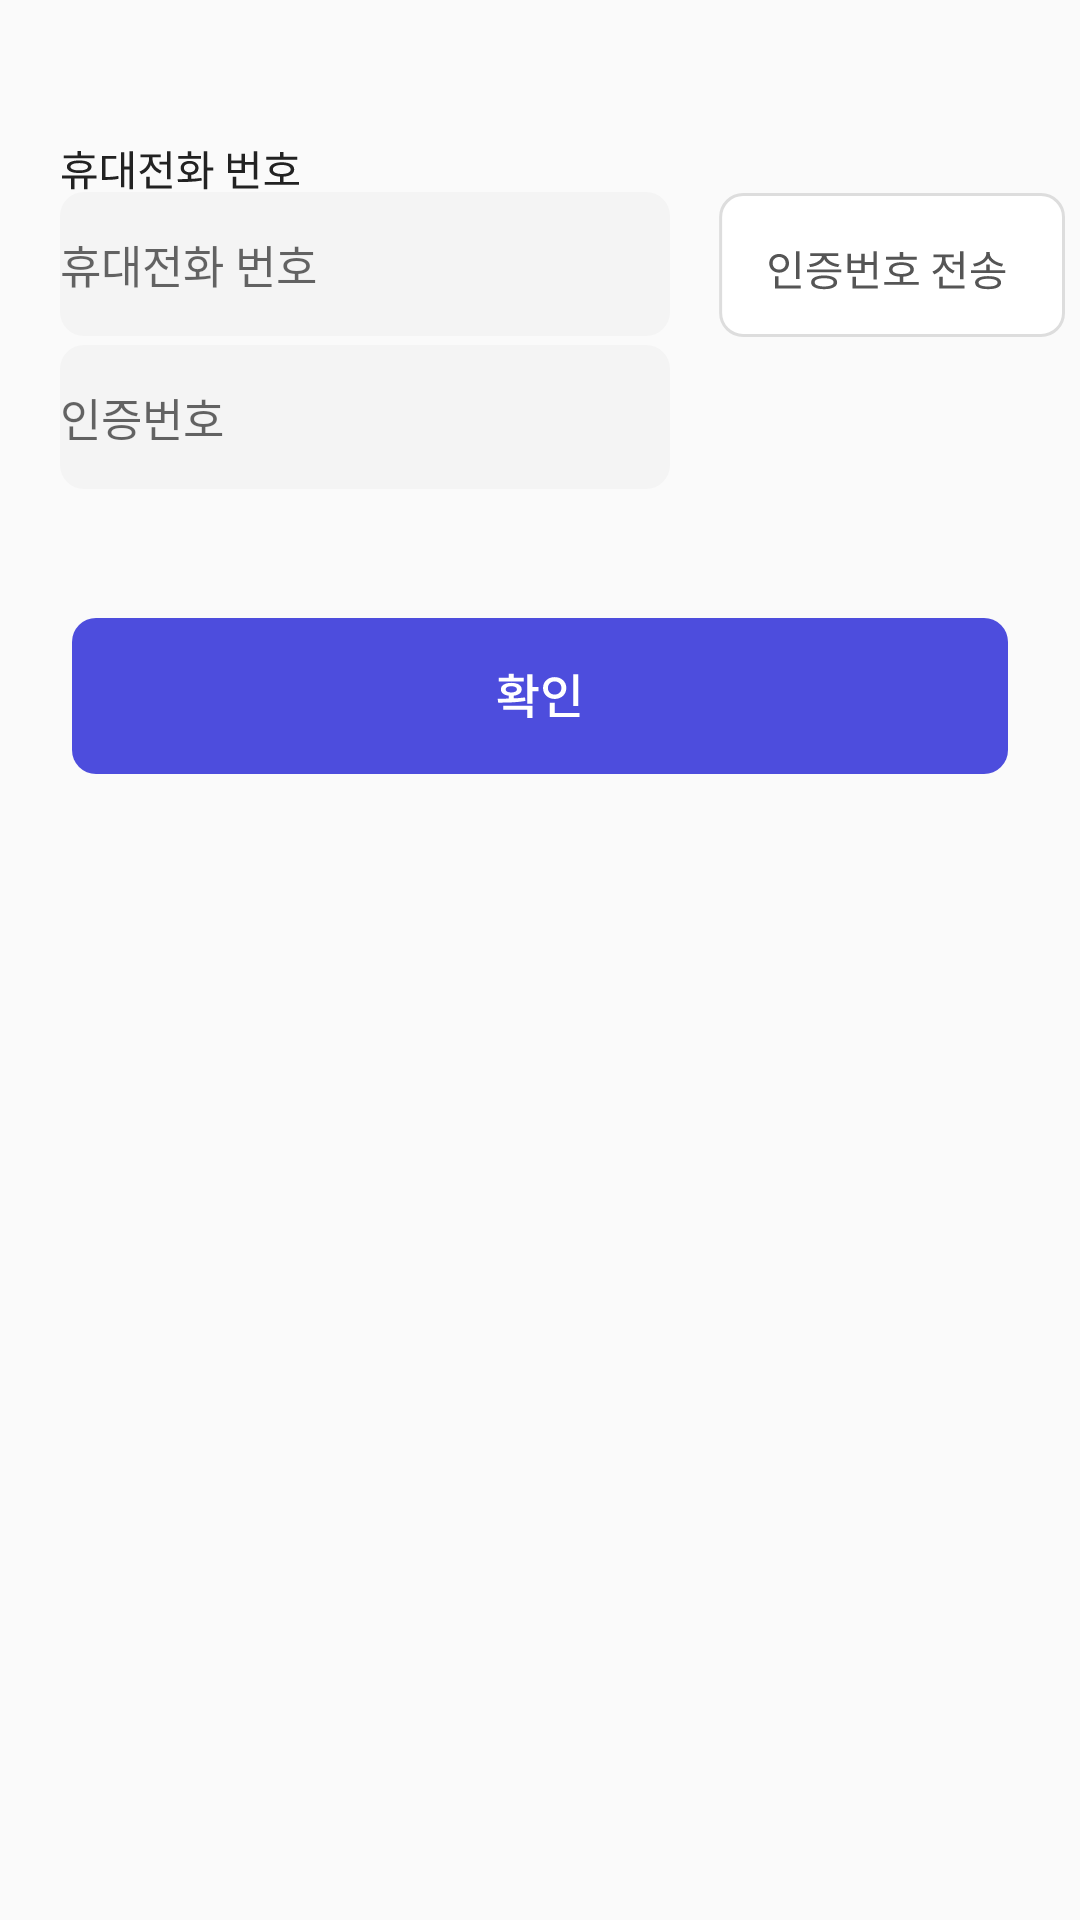

Here is an Android app screen rendered from its layout file. Give the layout XML and the strings, colors and styles it references.
<!-- AndroidManifest.xml: application theme Theme.Front -->
<!-- res/layout/find_id_fragment.xml -->
<?xml version="1.0" encoding="utf-8"?>
<LinearLayout xmlns:android="http://schemas.android.com/apk/res/android"
    android:layout_width="match_parent"
    android:layout_height="match_parent"
    android:orientation="vertical"
    android:layout_gravity="center"
    >

    
    <ImageView
        android:layout_width="wrap_content"
        android:layout_height="wrap_content"
        android:layout_marginLeft="20dp"
        android:layout_marginTop="50dp"
        android:src="@drawable/phone_text"
        />
    <LinearLayout
        android:layout_width="wrap_content"
        android:layout_height="51dp"
        android:orientation="horizontal"
        >
        <EditText
            android:id="@+id/find_id_phone_input"
            android:layout_marginLeft="20dp"
            android:layout_width="wrap_content"
            android:layout_height="wrap_content"
            android:background="@drawable/sign_up_input_short"
            android:hint="휴대전화 번호"
            android:fontFamily="@font/notosans_kr_regular"
            android:textSize="15sp"
            android:maxLength="50"
            android:inputType="phone"
            />
        <Button
            android:id="@+id/find_id_auth_send_btn"
            android:layout_width="wrap_content"
            android:layout_height="wrap_content"
            android:layout_marginLeft="15dp"
            android:background="@drawable/auth_send_btn" />
    </LinearLayout>

    

    <LinearLayout
        android:layout_width="wrap_content"
        android:layout_height="51dp"
        android:orientation="horizontal"
        >
        <EditText
            android:id="@+id/find_id_valinum_input"
            android:layout_marginLeft="20dp"
            android:layout_width="wrap_content"
            android:layout_height="wrap_content"
            android:background="@drawable/sign_up_input_short"
            android:hint="인증번호"
            android:fontFamily="@font/notosans_kr_regular"
            android:textSize="15sp"
            android:maxLength="6"
            android:inputType="phone"
            />

        <Button
            android:id="@+id/find_id_auth_confirm_btn"
            android:layout_width="wrap_content"
            android:layout_height="wrap_content"
            android:layout_marginLeft="15dp"
            android:background="@drawable/auth_confirm_btn" />

    </LinearLayout>

    <Button
        android:id="@+id/find_id_btn_confirm"
        android:layout_width="wrap_content"
        android:layout_height="wrap_content"
        android:layout_marginTop="40dp"
        android:layout_gravity="center"
        android:background="@drawable/confirm_btn" />

</LinearLayout>
<!-- resources referenced by this layout -->
<resources>
  <!-- drawable auth_send_btn: vector/xml drawable (drawable, 3257 chars, omitted) -->
  <!-- drawable confirm_btn (drawable) -->
  <vector xmlns:android="http://schemas.android.com/apk/res/android"
      xmlns:tools="http://schemas.android.com/tools"
      android:width="312dp"
      android:height="52dp"
      android:viewportWidth="312"
      android:viewportHeight="52">
    <path
        android:pathData="M8,0L304,0A8,8 0,0 1,312 8L312,44A8,8 0,0 1,304 52L8,52A8,8 0,0 1,0 44L0,8A8,8 0,0 1,8 0z"
        android:fillColor="#4D4DDD"/>
    <path
        android:pathData="M145.6,25.49V27.46H147.28V25.49H145.6ZM151.78,18.72V28.59H153.46V18.72H151.78ZM152.82,23.02V24.42H155.46V23.02H152.82ZM142.08,28.22C144.64,28.21 148.05,28.19 151.14,27.65L151.01,26.48C148.02,26.88 144.5,26.9 141.89,26.9L142.08,28.22ZM143.71,29.25V30.56H151.78V33.33H153.46V29.25H143.71ZM142.26,19.92V21.15H150.61V19.92H142.26ZM146.43,21.62C144.32,21.62 142.96,22.45 142.96,23.78C142.96,25.12 144.32,25.95 146.43,25.95C148.53,25.95 149.9,25.12 149.9,23.78C149.9,22.45 148.53,21.62 146.43,21.62ZM146.43,22.74C147.6,22.74 148.32,23.1 148.32,23.78C148.32,24.43 147.6,24.83 146.43,24.83C145.26,24.83 144.54,24.43 144.54,23.78C144.54,23.1 145.26,22.74 146.43,22.74ZM145.6,18.59V20.5H147.28V18.59H145.6ZM167.1,18.72V29.31H168.78V18.72H167.1ZM159.23,31.68V33.04H169.2V31.68H159.23ZM159.23,28.24V32.19H160.91V28.24H159.23ZM160.9,19.7C158.69,19.7 157.01,21.2 157.01,23.34C157.01,25.46 158.69,26.99 160.9,26.99C163.1,26.99 164.77,25.46 164.77,23.34C164.77,21.2 163.1,19.7 160.9,19.7ZM160.9,21.14C162.18,21.14 163.14,22 163.14,23.34C163.14,24.66 162.18,25.52 160.9,25.52C159.62,25.52 158.64,24.66 158.64,23.34C158.64,22 159.62,21.14 160.9,21.14Z"
        android:fillColor="#ffffff"
        tools:ignore="VectorPath" />
  </vector>
  <!-- drawable phone_text: vector/xml drawable (drawable, 2872 chars, omitted) -->
  <!-- drawable sign_up_input_short (drawable) -->
  <vector xmlns:android="http://schemas.android.com/apk/res/android"
      android:width="204dp"
      android:height="48dp"
      android:viewportWidth="204"
      android:viewportHeight="48">
    <path
        android:pathData="M8,0L195.33,0A8,8 0,0 1,203.33 8L203.33,40A8,8 0,0 1,195.33 48L8,48A8,8 0,0 1,0 40L0,8A8,8 0,0 1,8 0z"
        android:fillColor="#F4F4F4"/>
  </vector>
  <style name="Theme.Front" parent="Theme.AppCompat.Light.DarkActionBar">
          
          <item name="colorPrimary">@color/purple_500</item>
          <item name="colorPrimaryDark">@color/purple_700</item>
          <item name="colorAccent">@color/teal_200</item>
          <item name="windowNoTitle">true</item>  
          
      </style>
  <color name="purple_500">#FF6200EE</color>
  <color name="purple_700">#FF3700B3</color>
  <color name="teal_200">#4D4DDD</color>
</resources>
